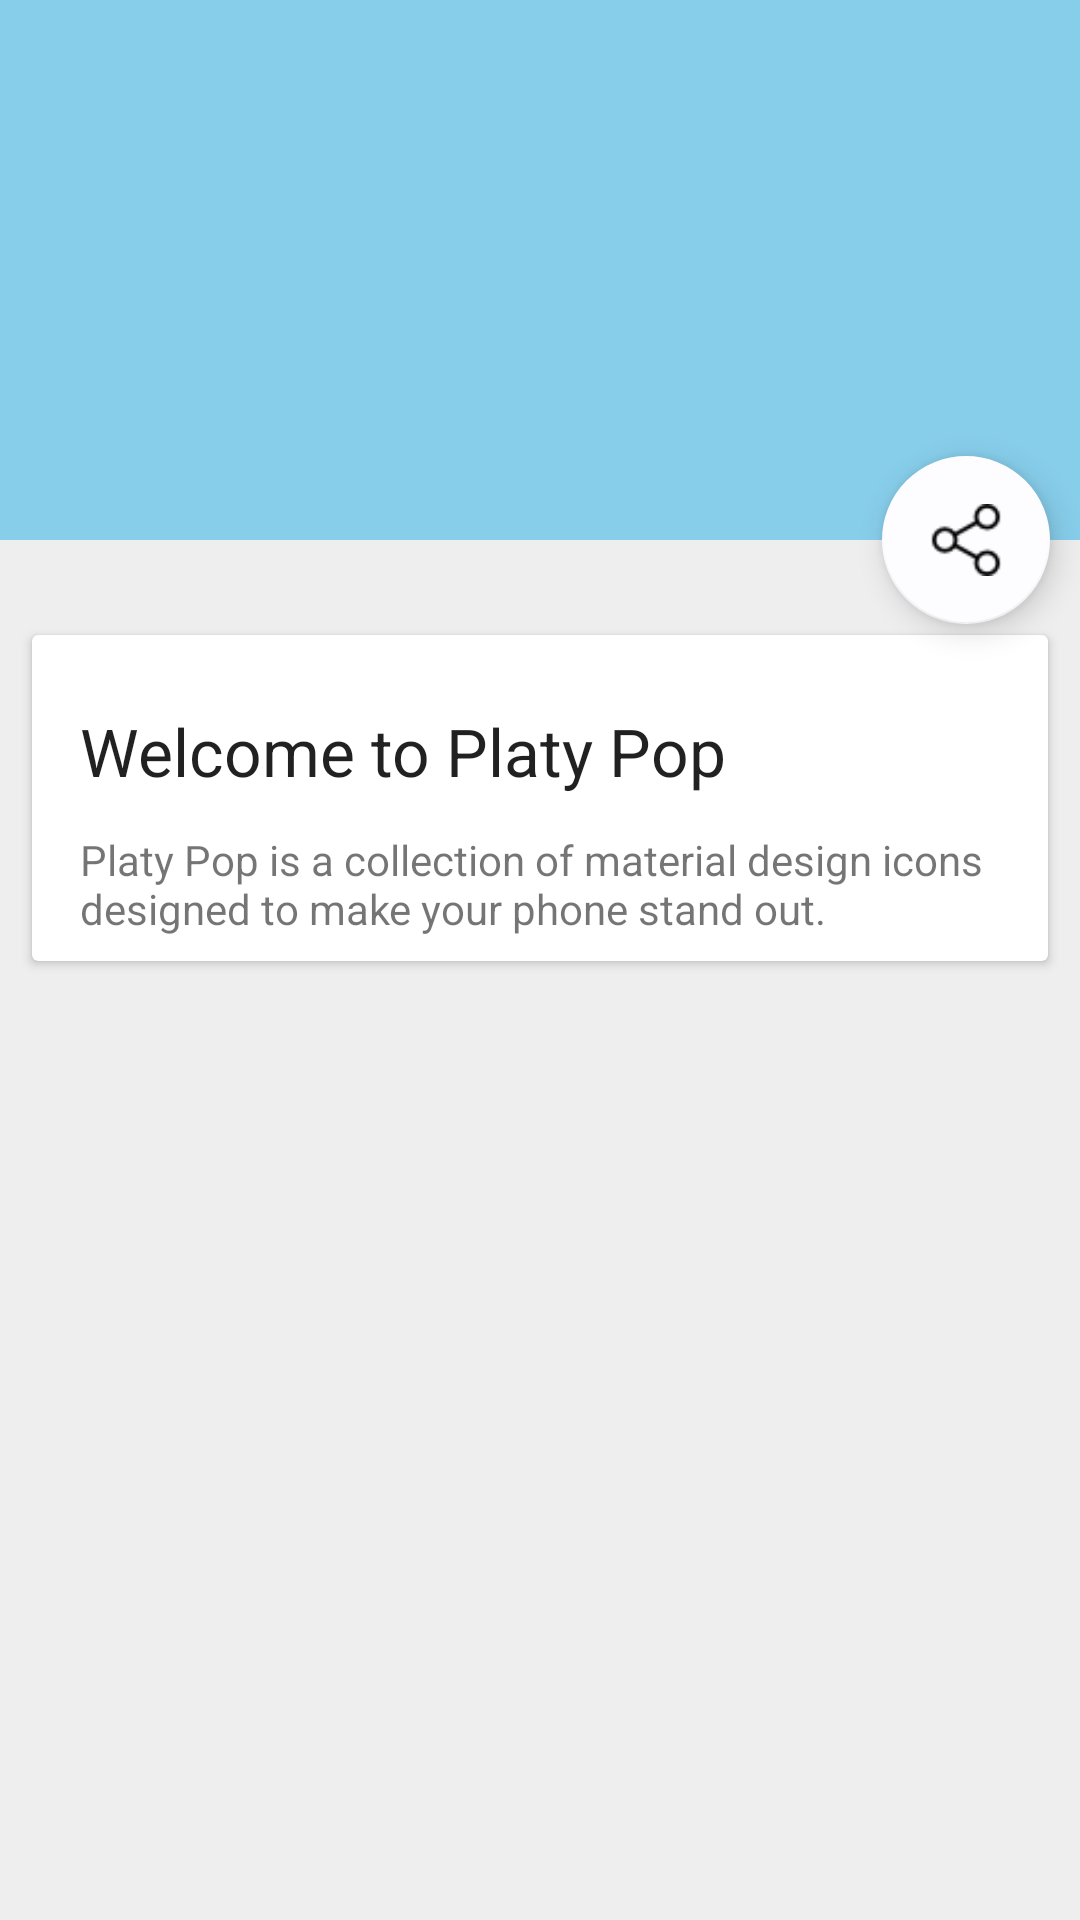

The Android layout XML behind this screen, and the referenced resources:
<!-- AndroidManifest.xml: application theme AppTheme -->
<!-- res/layout/activity_health_news_details.xml -->
<android.support.design.widget.CoordinatorLayout
    android:id="@+id/product_detail_main_content"
    xmlns:android="http://schemas.android.com/apk/res/android"
    xmlns:app="http://schemas.android.com/apk/res-auto"
    android:background="#EEEEEE"
    android:layout_width="match_parent"
    android:layout_height="match_parent"
    xmlns:card_view="http://schemas.android.com/tools">

    <android.support.design.widget.AppBarLayout
        android:id="@+id/app_bar"
        android:layout_width="match_parent"
        android:layout_height="@dimen/app_bar_height"
        android:fitsSystemWindows="true"
        android:theme="@style/AppTheme.AppBarOverlay">

        <android.support.design.widget.CollapsingToolbarLayout
            android:id="@+id/collapsing_toolbar"
            android:layout_width="match_parent"
            android:layout_height="match_parent"
            android:foregroundGravity="bottom|right"
            android:foregroundTintMode="add"
            android:clipToPadding="true"
            app:contentScrim="@color/colorText"
            app:layout_scrollFlags="scroll|exitUntilCollapsed">

            <ImageView
                android:id="@+id/header"
                android:layout_width="match_parent"
                android:layout_height="match_parent"
                android:scaleType="centerCrop"
                app:layout_collapseMode="parallax"
                app:layout_collapseParallaxMultiplier="0.2"/>


            <android.support.v7.widget.Toolbar
                xmlns:android="http://schemas.android.com/apk/res/android"
                xmlns:app="http://schemas.android.com/apk/res-auto"
                xmlns:tools="http://schemas.android.com/tools"
                android:layout_width="match_parent"
                android:layout_height="?actionBarSize"
                android:elevation="4dp"
                android:minHeight="?actionBarSize"
                android:transitionName="actionBar"
                android:fitsSystemWindows="true"
                app:layout_collapseMode="pin"
                app:popupTheme="@style/ThemeOverlay.AppCompat.Light"
                android:id="@+id/toolbar"
                tools:ignore="UnusedAttribute" />

        </android.support.design.widget.CollapsingToolbarLayout>
</android.support.design.widget.AppBarLayout>

    <android.support.design.widget.FloatingActionButton
    android:id="@+id/fab"
    android:layout_width="wrap_content"
    android:layout_height="wrap_content"
    android:layout_margin="@dimen/fab_margin"
    android:src="@mipmap/share"
        app:backgroundTint="@color/colorBackground"
    app:layout_anchor="@id/app_bar"
    app:layout_anchorGravity="bottom|end" />

    <android.support.v4.widget.NestedScrollView
        android:layout_width="match_parent"
        android:layout_height="wrap_content"
        android:id="@+id/content_view"
        android:fitsSystemWindows="true"
        app:layout_behavior="@string/appbar_scrolling_view_behavior">

        <LinearLayout
            android:layout_width="fill_parent"
            android:layout_height="wrap_content"
            android:fitsSystemWindows="true"
            android:orientation="vertical"
            android:layout_marginTop="20dp"
            android:paddingBottom="60dp" >

            <android.support.v7.widget.CardView
                android:layout_height="wrap_content"
                android:layout_width="fill_parent"
                app:cardUseCompatPadding="true"
                android:layout_marginLeft="8dp"
                android:layout_marginRight="8dp"
                android:layout_marginTop="8dp"
                card_view:preventCornerOverlap="false"
                android:id="@+id/donatecard"
                android:visibility="gone" >
                <LinearLayout
                    android:layout_width="fill_parent"
                    android:layout_height="wrap_content"
                    android:layout_alignParentLeft="true"
                    android:layout_alignParentStart="true"
                    android:layout_alignParentTop="true"
                    android:orientation="vertical">
                    <ImageView
                        android:id="@+id/imageView"
                        android:layout_width="fill_parent"
                        android:layout_height="wrap_content"
                        android:scaleType="centerCrop"
                        android:src="@drawable/photo" />
                    <TextView
                        android:layout_width="wrap_content"
                        android:layout_height="wrap_content"
                        android:textAppearance="?android:attr/textAppearanceLarge"
                        android:text="Thanks for donating!"
                        android:layout_marginTop="16dp"
                        android:layout_marginBottom="12dp"
                        android:layout_marginLeft="16dp"
                        android:layout_marginRight="16dp" />
                    <TextView
                        android:layout_width="wrap_content"
                        android:layout_height="wrap_content"
                        android:textAppearance="?android:attr/textAppearanceSmall"
                        android:text="Designing icons takes a lot of time and effort, and donations help a lot to motivate and support the addition of new icons."
                        android:layout_marginBottom="16dp"
                        android:layout_marginLeft="16dp"
                        android:layout_marginRight="16dp" />
                </LinearLayout>
            </android.support.v7.widget.CardView>

            <android.support.v7.widget.CardView
                android:layout_height="wrap_content"
                android:layout_width="fill_parent"
                app:cardUseCompatPadding="true"
                android:layout_margin="8dp">
                <LinearLayout
                    android:layout_width="fill_parent"
                    android:layout_height="wrap_content"
                    android:orientation="vertical">

                    <LinearLayout
                        android:orientation="horizontal"
                        android:layout_width="match_parent"
                        android:layout_height="match_parent"
                        android:layout_marginTop="8dp">

                        <TextView
                            android:layout_width="wrap_content"
                            android:layout_height="wrap_content"
                            android:textAppearance="?android:attr/textAppearanceLarge"
                            android:text="Welcome to Platy Pop"
                            android:id="@+id/heading"
                            android:layout_marginTop="16dp"
                            android:layout_marginBottom="12dp"
                            android:layout_marginLeft="16dp"
                            android:layout_marginRight="16dp" />
                    </LinearLayout>

                    <TextView
                        android:layout_width="wrap_content"
                        android:layout_height="wrap_content"
                        android:textAppearance="?android:attr/textAppearanceSmall"
                        android:text="Platy Pop is a collection of material design icons designed to make your phone stand out."
                        android:id="@+id/details"
                        android:layout_marginBottom="8dp"
                        android:layout_marginLeft="16dp"
                        android:layout_marginRight="16dp" />


                </LinearLayout>
            </android.support.v7.widget.CardView>

        </LinearLayout>
    </android.support.v4.widget.NestedScrollView>

</android.support.design.widget.CoordinatorLayout>
<!-- resources referenced by this layout -->
<resources>
  <color name="colorBackground">#fdfdff</color>
  <color name="colorText">#f4f4f5</color>
  <dimen name="app_bar_height">180dp</dimen>
  <dimen name="fab_margin">10dp</dimen>
  <!-- mipmap share: png bitmap (mipmap-xhdpi, 792 bytes) -->
  <style name="AppTheme.AppBarOverlay" parent="ThemeOverlay.AppCompat.Dark.ActionBar" />
  <style name="AppTheme" parent="Theme.AppCompat.Light.DarkActionBar">
          
          <item name="colorPrimary">@color/colorPrimary</item>
          <item name="colorPrimaryDark">@color/colorPrimaryDark</item>
          <item name="colorAccent">@color/colorAccent</item>
      </style>
  <color name="colorPrimary">#87ceeb</color>
  <color name="colorPrimaryDark">#76b1c9</color>
  <color name="colorAccent">#7dbbd4</color>
</resources>
